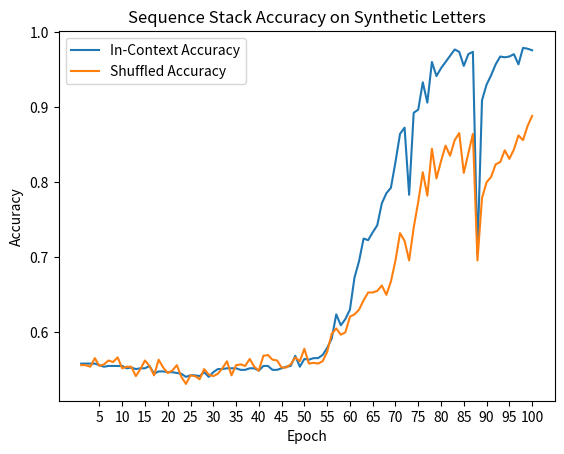

Reproduce this figure in Python.
per_token_train_loss = [
    1.324987556785345,
    1.1599399360961147,
    1.1573988256443823,
    1.1567241795627135,
    1.1551904488088829,
    1.1544384747477514,
    1.1538773503686701,
    1.1534168883892042,
    1.153021517874939,
    1.1526728607714176,
    1.152363718088184,
    1.1520921549360668,
    1.1518776432744093,
    1.1517177846814906,
    1.1515659475699067,
    1.1514446938942586,
    1.151322300279779,
    1.1512124149927072,
    1.1511361390086157,
    1.1511841365801436,
    1.1509818452011262,
    1.1509396802367908,
    1.150880525553865,
    1.1508128744150912,
    1.150725603768868,
    1.1506057980337314,
    1.1506206791049667,
    1.1498750852687019,
    4.821817959525755,
    1.1533156677282281,
    1.1496589409985714,
    1.1489631489717536,
    1.1487750027860915,
    1.1486520700688874,
    1.1485405320833837,
    1.1484186483014907,
    1.148262657358178,
    1.1480175875393408,
    1.1474779769778252,
    1.1447243990509637,
    1.145914578145104,
    1.1429119247144885,
    1.1390015295972782,
    1.1479641972109675,
    1.1459438766219787,
    1.1365393376909196,
    1.126283971526261,
    1.0983778260249113,
    1.9664950451281453,
    1.1391044376151902,
    1.1317723992147617,
    1.1189828097953327,
    1.1029472573926407,
    1.092085275998605,
    1.074974230557148,
    1.0442615585800792,
    1.0150519761789059,
    1.0478386304208211,
    0.9636210907317165,
    0.9337051165223654,
    0.8873830450299595,
    0.8254351777556751,
    0.7866156535123342,
    0.7189427870824667,
    0.6263670344570917,
    0.7497365566544302,
    0.5535464527742339,
    0.5047402410293996,
    0.5175992654777863,
    0.44639801963681486,
    0.3936789760373358,
    0.3381590591204388,
    0.43364047978333736,
    0.3655205417372339,
    0.23101334662160664,
    0.17342358416071518,
    0.16434914504731163,
    0.11992410772563443,
    0.9956978540913808,
    0.1655870224566312,
    0.11948611839180394,
    0.11985828394267566,
    0.08119695647522321,
    0.07775275663041163,
    0.17410679559834122,
    0.10236862283649877,
    0.11155004389722589,
    1.8371450516431589,
    0.4196475143688271,
    0.2417059233000092,
    0.1676105900304498,
    0.11920474654874094,
    0.08116276207404437,
    0.06621551149613744,
    0.06547283572791991,
    0.04598347992605379,
    0.04659447800809822,
    0.0674487294244877,
    0.08632225155451108,
    0.046317287052706706,
]

in_context_accuracy = [
    0.5583333333333333,
    0.5583333333333333,
    0.5583333333333333,
    0.5583333333333333,
    0.55625,
    0.5541666666666667,
    0.5552083333333333,
    0.5552083333333333,
    0.5552083333333333,
    0.5552083333333333,
    0.5520833333333334,
    0.553125,
    0.5510416666666667,
    0.5520833333333334,
    0.5520833333333334,
    0.5552083333333333,
    0.5447916666666667,
    0.5479166666666667,
    0.5479166666666667,
    0.546875,
    0.546875,
    0.5458333333333333,
    0.5447916666666667,
    0.540625,
    0.5427083333333333,
    0.5427083333333333,
    0.5416666666666666,
    0.546875,
    0.540625,
    0.546875,
    0.5510416666666667,
    0.5510416666666667,
    0.5520833333333334,
    0.5520833333333334,
    0.5520833333333334,
    0.55,
    0.55,
    0.5520833333333334,
    0.5520833333333334,
    0.5489583333333333,
    0.5552083333333333,
    0.5552083333333333,
    0.55,
    0.55,
    0.5520833333333334,
    0.5541666666666667,
    0.5552083333333333,
    0.56875,
    0.5541666666666667,
    0.5645833333333333,
    0.5635416666666667,
    0.565625,
    0.565625,
    0.5697916666666667,
    0.5791666666666667,
    0.5916666666666667,
    0.6239583333333333,
    0.609375,
    0.6177083333333333,
    0.6302083333333334,
    0.6729166666666667,
    0.6947916666666667,
    0.725,
    0.7229166666666667,
    0.7333333333333333,
    0.7427083333333333,
    0.771875,
    0.7854166666666667,
    0.7927083333333333,
    0.8270833333333333,
    0.8645833333333334,
    0.8729166666666667,
    0.7833333333333333,
    0.8927083333333333,
    0.896875,
    0.9333333333333333,
    0.90625,
    0.9604166666666667,
    0.9416666666666667,
    0.9520833333333333,
    0.9604166666666667,
    0.96875,
    0.9770833333333333,
    0.9739583333333334,
    0.9552083333333333,
    0.9708333333333333,
    0.9739583333333334,
    0.7041666666666667,
    0.909375,
    0.9302083333333333,
    0.9427083333333334,
    0.9572916666666667,
    0.9677083333333333,
    0.9666666666666667,
    0.9677083333333333,
    0.9708333333333333,
    0.9572916666666667,
    0.9791666666666666,
    0.978125,
    0.9760416666666667,
]

shuffled_accuracy = [
    0.55625,
    0.55625,
    0.5541666666666667,
    0.565625,
    0.5552083333333333,
    0.5572916666666666,
    0.5625,
    0.5604166666666667,
    0.5666666666666667,
    0.5520833333333334,
    0.5541666666666667,
    0.5541666666666667,
    0.5416666666666666,
    0.5510416666666667,
    0.5625,
    0.5552083333333333,
    0.5427083333333333,
    0.5635416666666667,
    0.553125,
    0.5458333333333333,
    0.5489583333333333,
    0.55625,
    0.540625,
    0.53125,
    0.5427083333333333,
    0.5416666666666666,
    0.5375,
    0.5510416666666667,
    0.54375,
    0.5416666666666666,
    0.5447916666666667,
    0.5520833333333334,
    0.5614583333333333,
    0.5427083333333333,
    0.55625,
    0.5572916666666666,
    0.5552083333333333,
    0.5645833333333333,
    0.5541666666666667,
    0.5489583333333333,
    0.56875,
    0.5697916666666667,
    0.5635416666666667,
    0.5625,
    0.553125,
    0.553125,
    0.5572916666666666,
    0.5666666666666667,
    0.5614583333333333,
    0.578125,
    0.5583333333333333,
    0.559375,
    0.5583333333333333,
    0.5614583333333333,
    0.5739583333333333,
    0.5979166666666667,
    0.6052083333333333,
    0.596875,
    0.6,
    0.6208333333333333,
    0.6239583333333333,
    0.6302083333333334,
    0.6427083333333333,
    0.653125,
    0.653125,
    0.6552083333333333,
    0.6625,
    0.65,
    0.6677083333333333,
    0.6958333333333333,
    0.7322916666666667,
    0.721875,
    0.6958333333333333,
    0.7395833333333334,
    0.7739583333333333,
    0.8135416666666667,
    0.7822916666666667,
    0.8447916666666667,
    0.8052083333333333,
    0.828125,
    0.8489583333333334,
    0.8354166666666667,
    0.85625,
    0.865625,
    0.8125,
    0.8385416666666666,
    0.8645833333333334,
    0.6958333333333333,
    0.7791666666666667,
    0.8,
    0.8072916666666666,
    0.8239583333333333,
    0.8270833333333333,
    0.8427083333333333,
    0.83125,
    0.84375,
    0.8625,
    0.85625,
    0.875,
    0.8885416666666667,
]

import matplotlib.pyplot as plt

fig, ax = plt.subplots()

# Plot the data
ax.plot([epoch for epoch in range(1, 101)], in_context_accuracy, label="In-Context Accuracy")
ax.plot([epoch for epoch in range(1, 101)], shuffled_accuracy, label="Shuffled Accuracy")
ax.legend(loc='upper left')

# Customize the plot
ax.set_title("Sequence Stack Accuracy on Synthetic Letters")
ax.set_xticks([epoch for epoch in range(5, 101, 5)])
ax.set_xlabel("Epoch")
ax.set_ylabel("Accuracy")

# Show the plot
plt.show()
